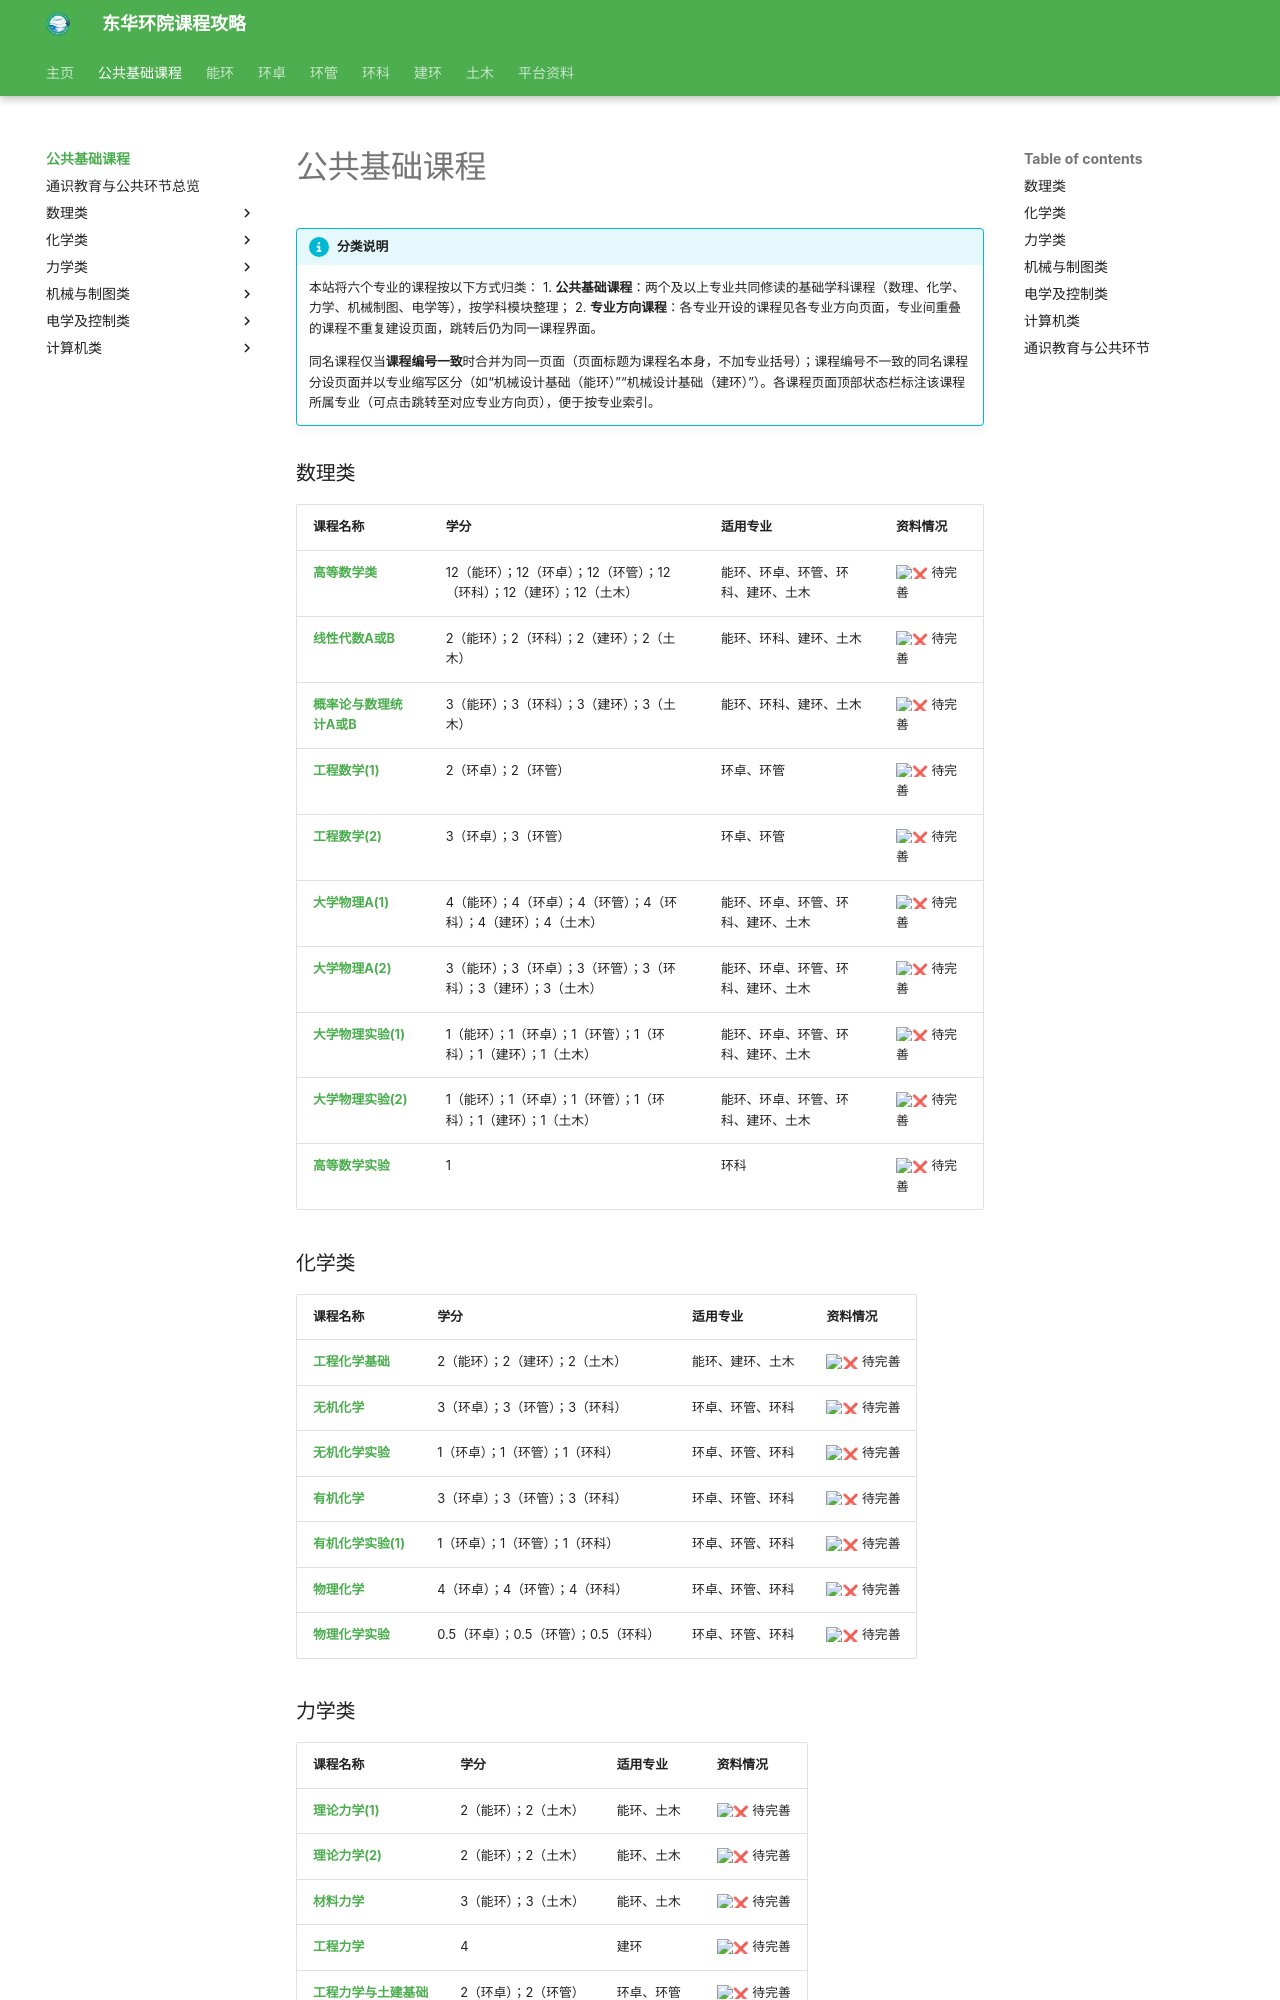

repository: dhu-env/dhu-env.github.io · page: courses/public/index.html · generator: mkdocs

# 公共基础课程

!!! info "分类说明"

    本站将六个专业的课程按以下方式归类：
    1. **公共基础课程**：两个及以上专业共同修读的基础学科课程（数理、化学、力学、机械制图、电学等），按学科模块整理；
    2. **专业方向课程**：各专业开设的课程见各专业方向页面，专业间重叠的课程不重复建设页面，跳转后仍为同一课程界面。

    同名课程仅当**课程编号一致**时合并为同一页面（页面标题为课程名本身，不加专业括号）；课程编号不一致的同名课程分设页面并以专业缩写区分（如“机械设计基础（能环）”“机械设计基础（建环）”）。各课程页面顶部状态栏标注该课程所属专业（可点击跳转至对应专业方向页），便于按专业索引。

### 数理类

| 课程名称 | 学分 | 适用专业 | 资料情况 |
| ------- | ---- | ---- | ---- |
| [**高等数学类**](./fundamental/高等数学类.md) | 12（能环）；12（环卓）；12（环管）；12（环科）；12（建环）；12（土木） | 能环、环卓、环管、环科、建环、土木 | :x: 待完善 |
| [**线性代数A或B**](./fundamental/线性代数A或B.md) | 2（能环）；2（环科）；2（建环）；2（土木） | 能环、环科、建环、土木 | :x: 待完善 |
| [**概率论与数理统计A或B**](./fundamental/概率论与数理统计A或B.md) | 3（能环）；3（环科）；3（建环）；3（土木） | 能环、环科、建环、土木 | :x: 待完善 |
| [**工程数学(1)**](./fundamental/工程数学(1).md) | 2（环卓）；2（环管） | 环卓、环管 | :x: 待完善 |
| [**工程数学(2)**](./fundamental/工程数学(2).md) | 3（环卓）；3（环管） | 环卓、环管 | :x: 待完善 |
| [**大学物理A(1)**](./fundamental/大学物理A(1).md) | 4（能环）；4（环卓）；4（环管）；4（环科）；4（建环）；4（土木） | 能环、环卓、环管、环科、建环、土木 | :x: 待完善 |
| [**大学物理A(2)**](./fundamental/大学物理A(2).md) | 3（能环）；3（环卓）；3（环管）；3（环科）；3（建环）；3（土木） | 能环、环卓、环管、环科、建环、土木 | :x: 待完善 |
| [**大学物理实验(1)**](./fundamental/大学物理实验(1).md) | 1（能环）；1（环卓）；1（环管）；1（环科）；1（建环）；1（土木） | 能环、环卓、环管、环科、建环、土木 | :x: 待完善 |
| [**大学物理实验(2)**](./fundamental/大学物理实验(2).md) | 1（能环）；1（环卓）；1（环管）；1（环科）；1（建环）；1（土木） | 能环、环卓、环管、环科、建环、土木 | :x: 待完善 |
| [**高等数学实验**](./fundamental/高等数学实验.md) | 1 | 环科 | :x: 待完善 |

### 化学类

| 课程名称 | 学分 | 适用专业 | 资料情况 |
| ------- | ---- | ---- | ---- |
| [**工程化学基础**](./fundamental/工程化学基础.md) | 2（能环）；2（建环）；2（土木） | 能环、建环、土木 | :x: 待完善 |
| [**无机化学**](./fundamental/无机化学.md) | 3（环卓）；3（环管）；3（环科） | 环卓、环管、环科 | :x: 待完善 |
| [**无机化学实验**](./fundamental/无机化学实验.md) | 1（环卓）；1（环管）；1（环科） | 环卓、环管、环科 | :x: 待完善 |
| [**有机化学**](./fundamental/有机化学.md) | 3（环卓）；3（环管）；3（环科） | 环卓、环管、环科 | :x: 待完善 |
| [**有机化学实验(1)**](./fundamental/有机化学实验(1).md) | 1（环卓）；1（环管）；1（环科） | 环卓、环管、环科 | :x: 待完善 |
| [**物理化学**](./fundamental/物理化学.md) | 4（环卓）；4（环管）；4（环科） | 环卓、环管、环科 | :x: 待完善 |
| [**物理化学实验**](./fundamental/物理化学实验.md) | 0.5（环卓）；0.5（环管）；0.5（环科） | 环卓、环管、环科 | :x: 待完善 |
